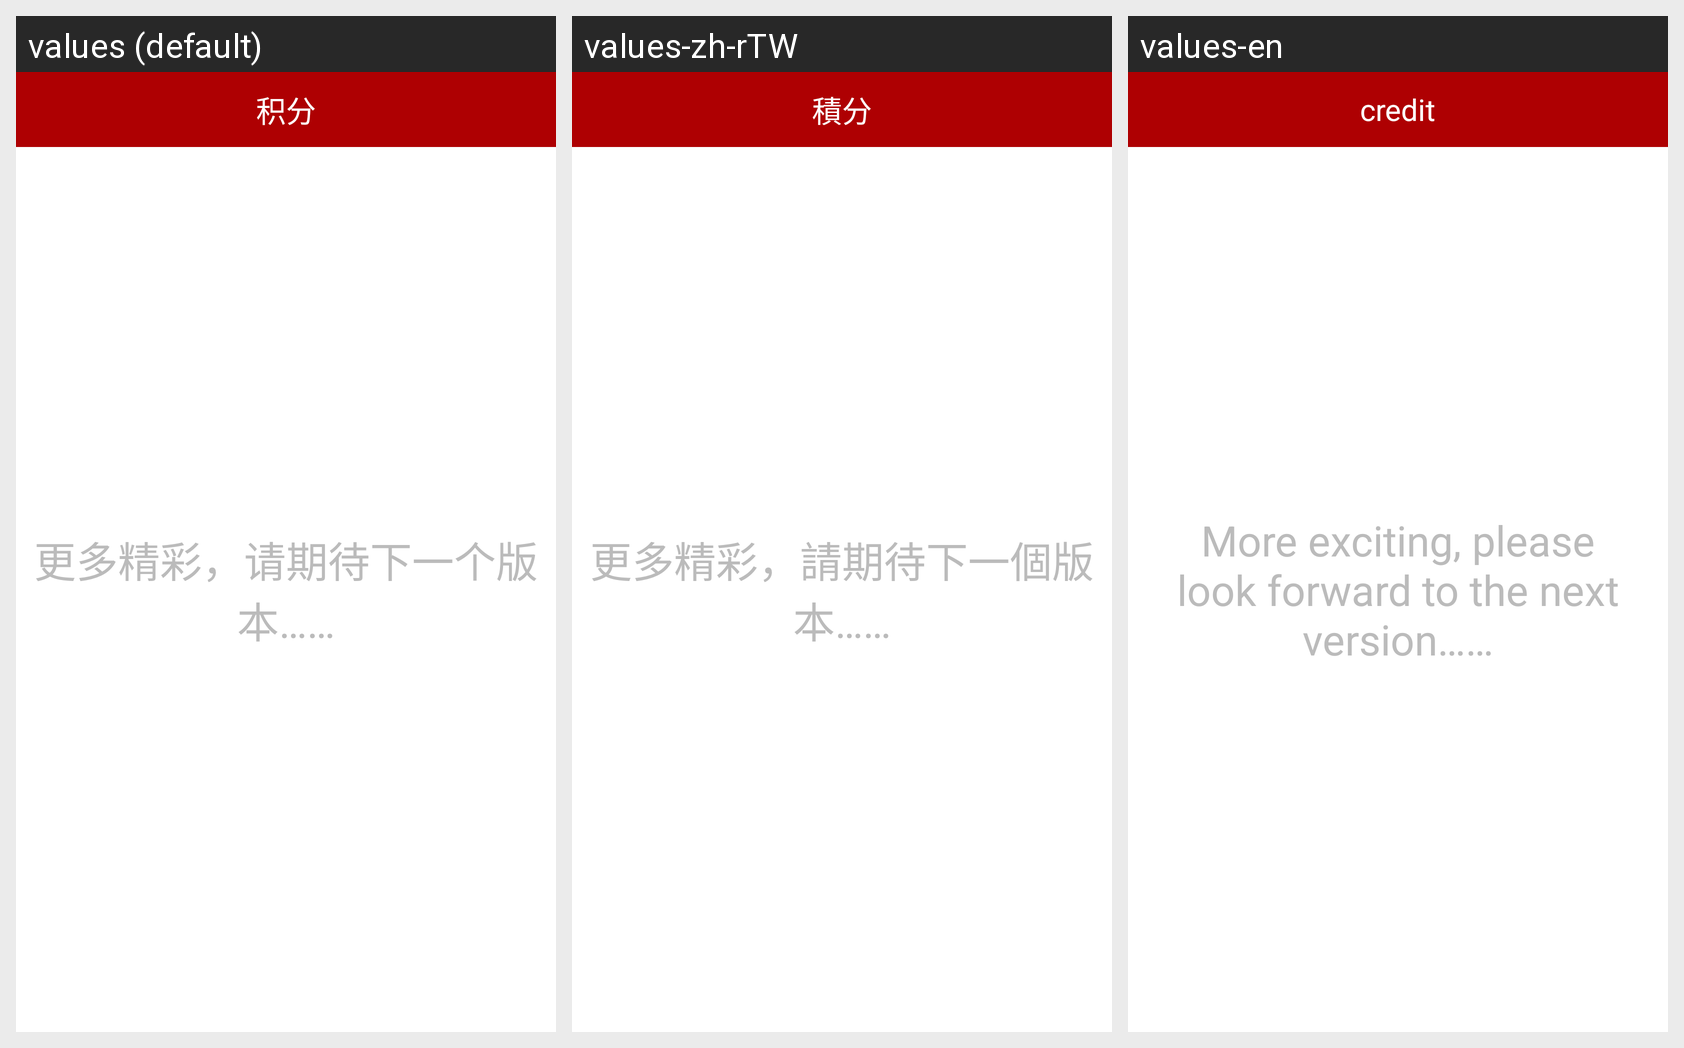

Strings drawn on this Android screen and how each of the app's shown locales translates them:
Android screen res/layout/page_score.xml rendered under 3 locales, left to right: values (default), values-zh-rTW, values-en. Device: Nexus 5 (rendered at 1080×1920; each locale shown at half size, 540×960, under a caption strip naming it); theme StyledIndicators.
Strings drawn on this screen, with the default value and each locale's value (text and hints the layout hard-codes, and strings that could not be matched under every locale, appear in the picture but are not listed):

main_nav_score
  values: 积分
  values-zh-rTW: 積分
  values-en: credit

msg_the_next_version
  values: 更多精彩，请期待下一个版本……
  values-zh-rTW: 更多精彩，請期待下一個版本……
  values-en: More exciting, please look forward to the next version……
